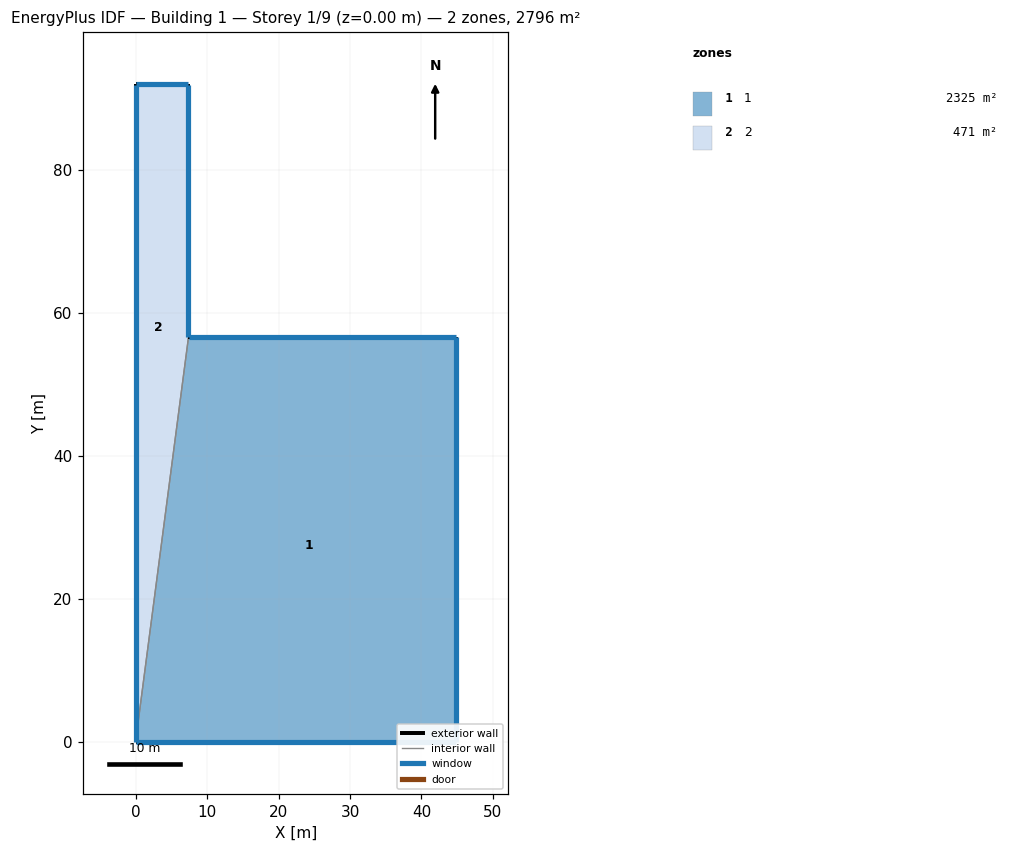
=== STOREY PLAN SPEC (per zone: floor XY polygon, exterior-wall plan segments, windows/doors) ===
zone 1: 1  (2324.6 m²)
  floor: (0.00, 0.00) (7.40, 56.56) (44.80, 56.56) (44.80, 0.00)
  exterior wall: (7.40, 56.56) – (44.80, 56.56)  [37.4 m]
    window: (44.79, 56.56) – (7.41, 56.56)  [31.4 m²]
  exterior wall: (44.80, 56.56) – (44.80, 0.00)  [56.6 m]
    window: (44.80, 0.01) – (44.80, 56.55)  [76.9 m²]
  exterior wall: (44.80, 0.00) – (0.00, 0.00)  [44.8 m]
    window: (0.01, 0.00) – (44.79, 0.00)  [96.7 m²]
  interior walls: 1
zone 2: 2  (471.1 m²)
  floor: (7.40, 91.94) (7.40, 56.56) (0.00, 0.00) (0.00, 91.94)
  exterior wall: (7.40, 91.94) – (7.40, 56.56)  [35.4 m]
    window: (7.40, 56.57) – (7.40, 91.93)  [48.1 m²]
  exterior wall: (0.00, 0.00) – (0.00, 91.94)  [91.9 m]
    window: (0.00, 91.93) – (0.00, 0.01)  [23.9 m²]
  exterior wall: (0.00, 91.94) – (7.40, 91.94)  [7.4 m]
    window: (7.39, 91.94) – (0.01, 91.94)  [6.2 m²]
  interior walls: 1

=== DERIVED (storey summary) ===
Building: Building 1
Storey: 1 of 9  (floor level z = 0.00 m)
Storey gross floor area: 2795.7 m²
Zones on this storey: 2
  - 1: floor 2324.6 m²; exterior wall 138.8 m (333.0 m²); 3 window(s) 205.0 m²; WWR 61.6%
  - 2: floor 471.1 m²; exterior wall 134.7 m (323.3 m²); 3 window(s) 78.2 m²; WWR 24.2%
Zone adjacency (shared interzone walls):
  - 1 ↔ 2